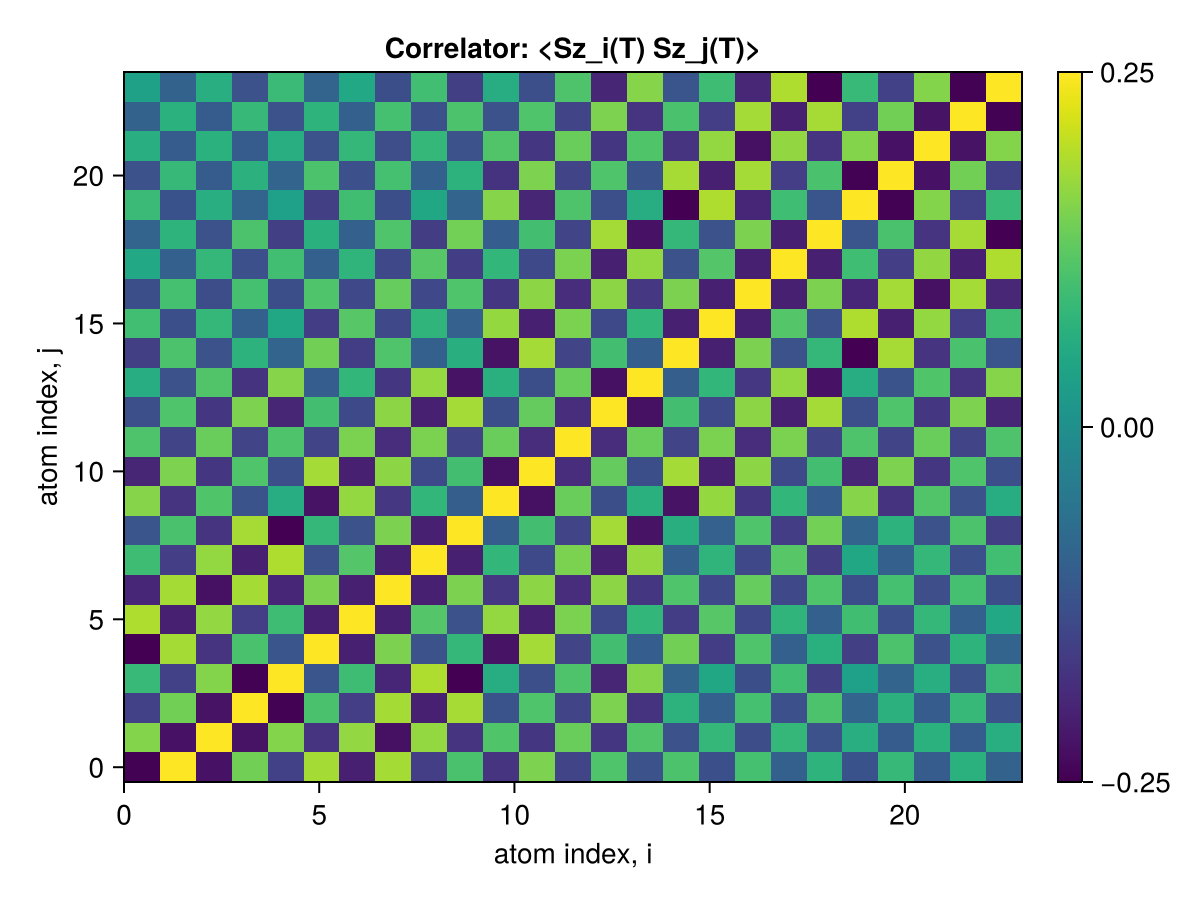

Source data for this figure (header and first rows):
1.0, -0.8410262660806693, 0.6605615051915659, -0.49607672222893007, 0.3969280759370642, -0.8439932584265455, 0.7824126632779365, -0.6491070062496992, 0.42840324864389745, -0.36917036457726504, 0.6646054009986165, -0.6521521249938212, 0.4888965959360899, -0.4003914031407162, 0.30388024130341224, -0.5040187882551547, 0.4386424155782629, -0.4073179901341866, 0.2587737044008937, -0.2593292628350021, 0.4083839000338956, -0.38071986591965185, 0.31287194449079836, -0.26360141507298196
-0.841, 1, -0.7591, 0.6049, -0.4976, 0.7552, -0.6833, 0.7543, -0.5098, 0.4735, -0.5715, 0.6407, -0.4733, 0.4945, -0.3806, 0.4797, -0.3943, 0.4542, -0.2873, 0.3483, -0.3801, 0.3928, -0.3152, 0.3316
0.6606, -0.7591, 1, -0.7586, 0.6613, -0.5706, 0.7028, -0.7675, 0.7032, -0.5719, 0.4968, -0.5574, 0.5784, -0.5582, 0.4994, -0.3836, 0.3792, -0.4131, 0.381, -0.3851, 0.3111, -0.3147, 0.331, -0.3147
-0.4961, 0.6049, -0.7586, 1, -0.8412, 0.4717, -0.5089, 0.7542, -0.6833, 0.7561, -0.3776, 0.4934, -0.4724, 0.6416, -0.5737, 0.3454, -0.2857, 0.453, -0.3954, 0.4801, -0.2608, 0.3298, -0.3135, 0.3922
0.3969, -0.4976, 0.6613, -0.8412, 1, -0.3689, 0.429, -0.65, 0.7816, -0.8444, 0.3009, -0.4007, 0.4882, -0.6529, 0.6656, -0.2559, 0.2558, -0.4062, 0.4384, -0.5053, 0.2008, -0.2601, 0.3106, -0.3806
-0.844, 0.7552, -0.5706, 0.4717, -0.3689, 1, -0.6862, 0.6372, -0.3852, 0.3792, -0.7585, 0.753, -0.4736, 0.4454, -0.3048, 0.6089, -0.5155, 0.4966, -0.2855, 0.3224, -0.5045, 0.4807, -0.3856, 0.3485
0.7824, -0.6833, 0.7028, -0.5089, 0.429, -0.6862, 1, -0.6842, 0.5087, -0.3858, 0.7066, -0.6876, 0.635, -0.4399, 0.3755, -0.5137, 0.5164, -0.4427, 0.3591, -0.2852, 0.4378, -0.3952, 0.381, -0.2873
-0.6491, 0.7543, -0.7675, 0.7542, -0.65, 0.6372, -0.6842, 1, -0.6846, 0.6381, -0.5549, 0.6836, -0.6097, 0.6851, -0.5575, 0.4953, -0.4419, 0.5707, -0.4429, 0.4966, -0.4063, 0.4527, -0.4123, 0.4542
0.4284, -0.5098, 0.7032, -0.6833, 0.7816, -0.3852, 0.5087, -0.6846, 1, -0.6863, 0.3731, -0.4391, 0.634, -0.6879, 0.7083, -0.2834, 0.3578, -0.443, 0.5176, -0.5162, 0.2564, -0.286, 0.3795, -0.395
-0.3692, 0.4735, -0.5719, 0.7561, -0.8444, 0.3792, -0.3858, 0.6381, -0.6863, 1, -0.3023, 0.4448, -0.4728, 0.7523, -0.7588, 0.3189, -0.2824, 0.4945, -0.514, 0.6095, -0.2552, 0.344, -0.3827, 0.4799
0.6646, -0.5715, 0.4968, -0.3776, 0.3009, -0.7585, 0.7066, -0.5549, 0.3731, -0.3023, 1, -0.7673, 0.5804, -0.4078, 0.3243, -0.7582, 0.7083, -0.5576, 0.376, -0.3048, 0.665, -0.5737, 0.4998, -0.3807
-0.6522, 0.6407, -0.5574, 0.4934, -0.4007, 0.753, -0.6876, 0.6836, -0.4391, 0.4448, -0.7673, 1, -0.6132, 0.5653, -0.4077, 0.7515, -0.6879, 0.6849, -0.4396, 0.445, -0.652, 0.6408, -0.558, 0.4943
0.4889, -0.4733, 0.5784, -0.4724, 0.4882, -0.4736, 0.635, -0.6097, 0.634, -0.4728, 0.5804, -0.6132, 1, -0.613, 0.5802, -0.4726, 0.634, -0.6101, 0.6345, -0.4737, 0.4879, -0.4726, 0.5785, -0.4731
-0.4004, 0.4945, -0.5582, 0.6416, -0.6529, 0.4454, -0.4399, 0.6851, -0.6879, 0.7523, -0.4078, 0.5653, -0.613, 1, -0.7677, 0.4447, -0.4391, 0.6835, -0.6872, 0.7531, -0.4004, 0.4929, -0.5568, 0.6405
0.3039, -0.3806, 0.4994, -0.5737, 0.6656, -0.3048, 0.3755, -0.5575, 0.7083, -0.7588, 0.3243, -0.4077, 0.5802, -0.7677, 1, -0.3031, 0.3733, -0.5556, 0.7066, -0.7599, 0.3014, -0.3778, 0.4968, -0.5722
-0.504, 0.4797, -0.3836, 0.3454, -0.2559, 0.6089, -0.5137, 0.4953, -0.2834, 0.3189, -0.7582, 0.7515, -0.4726, 0.4447, -0.3031, 1, -0.6861, 0.6381, -0.3862, 0.3791, -0.844, 0.7563, -0.5723, 0.4732
0.4386, -0.3943, 0.3792, -0.2857, 0.2558, -0.5155, 0.5164, -0.4419, 0.3578, -0.2824, 0.7083, -0.6879, 0.634, -0.4391, 0.3733, -0.6861, 1, -0.6847, 0.5093, -0.3858, 0.7816, -0.6839, 0.7038, -0.51
-0.4073, 0.4542, -0.4131, 0.453, -0.4062, 0.4966, -0.4427, 0.5707, -0.443, 0.4945, -0.5576, 0.6849, -0.6101, 0.6835, -0.5556, 0.6381, -0.6847, 1, -0.6842, 0.6374, -0.65, 0.7539, -0.7673, 0.7541
0.2588, -0.2873, 0.381, -0.3954, 0.4384, -0.2855, 0.3591, -0.4429, 0.5176, -0.514, 0.376, -0.4396, 0.6345, -0.6872, 0.7066, -0.3862, 0.5093, -0.6842, 1, -0.6866, 0.4296, -0.5089, 0.7021, -0.6831
-0.2593, 0.3483, -0.3851, 0.4801, -0.5053, 0.3224, -0.2852, 0.4966, -0.5162, 0.6095, -0.3048, 0.445, -0.4737, 0.7531, -0.7599, 0.3791, -0.3858, 0.6374, -0.6866, 1, -0.3687, 0.4714, -0.5705, 0.7555
0.4084, -0.3801, 0.3111, -0.2608, 0.2008, -0.5045, 0.4378, -0.4063, 0.2564, -0.2552, 0.665, -0.652, 0.4879, -0.4004, 0.3014, -0.844, 0.7816, -0.65, 0.4296, -0.3687, 1, -0.8416, 0.662, -0.4975
-0.3807, 0.3928, -0.3147, 0.3298, -0.2601, 0.4807, -0.3952, 0.4527, -0.286, 0.344, -0.5737, 0.6408, -0.4726, 0.4929, -0.3778, 0.7563, -0.6839, 0.7539, -0.5089, 0.4714, -0.8416, 1, -0.759, 0.6046
0.3129, -0.3152, 0.331, -0.3135, 0.3106, -0.3856, 0.381, -0.4123, 0.3795, -0.3827, 0.4998, -0.558, 0.5785, -0.5568, 0.4968, -0.5723, 0.7038, -0.7673, 0.7021, -0.5705, 0.662, -0.759, 1, -0.7585
-0.2636, 0.3316, -0.3147, 0.3922, -0.3806, 0.3485, -0.2873, 0.4542, -0.395, 0.4799, -0.3807, 0.4943, -0.4731, 0.6405, -0.5722, 0.4732, -0.51, 0.7541, -0.6831, 0.7555, -0.4975, 0.6046, -0.7585, 1
0.205, -0.2635, 0.3125, -0.3803, 0.4092, -0.2595, 0.2591, -0.4074, 0.4397, -0.5046, 0.3041, -0.4005, 0.4883, -0.652, 0.6654, -0.3688, 0.4288, -0.6489, 0.7825, -0.8444, 0.3967, -0.4957, 0.6599, -0.8409
